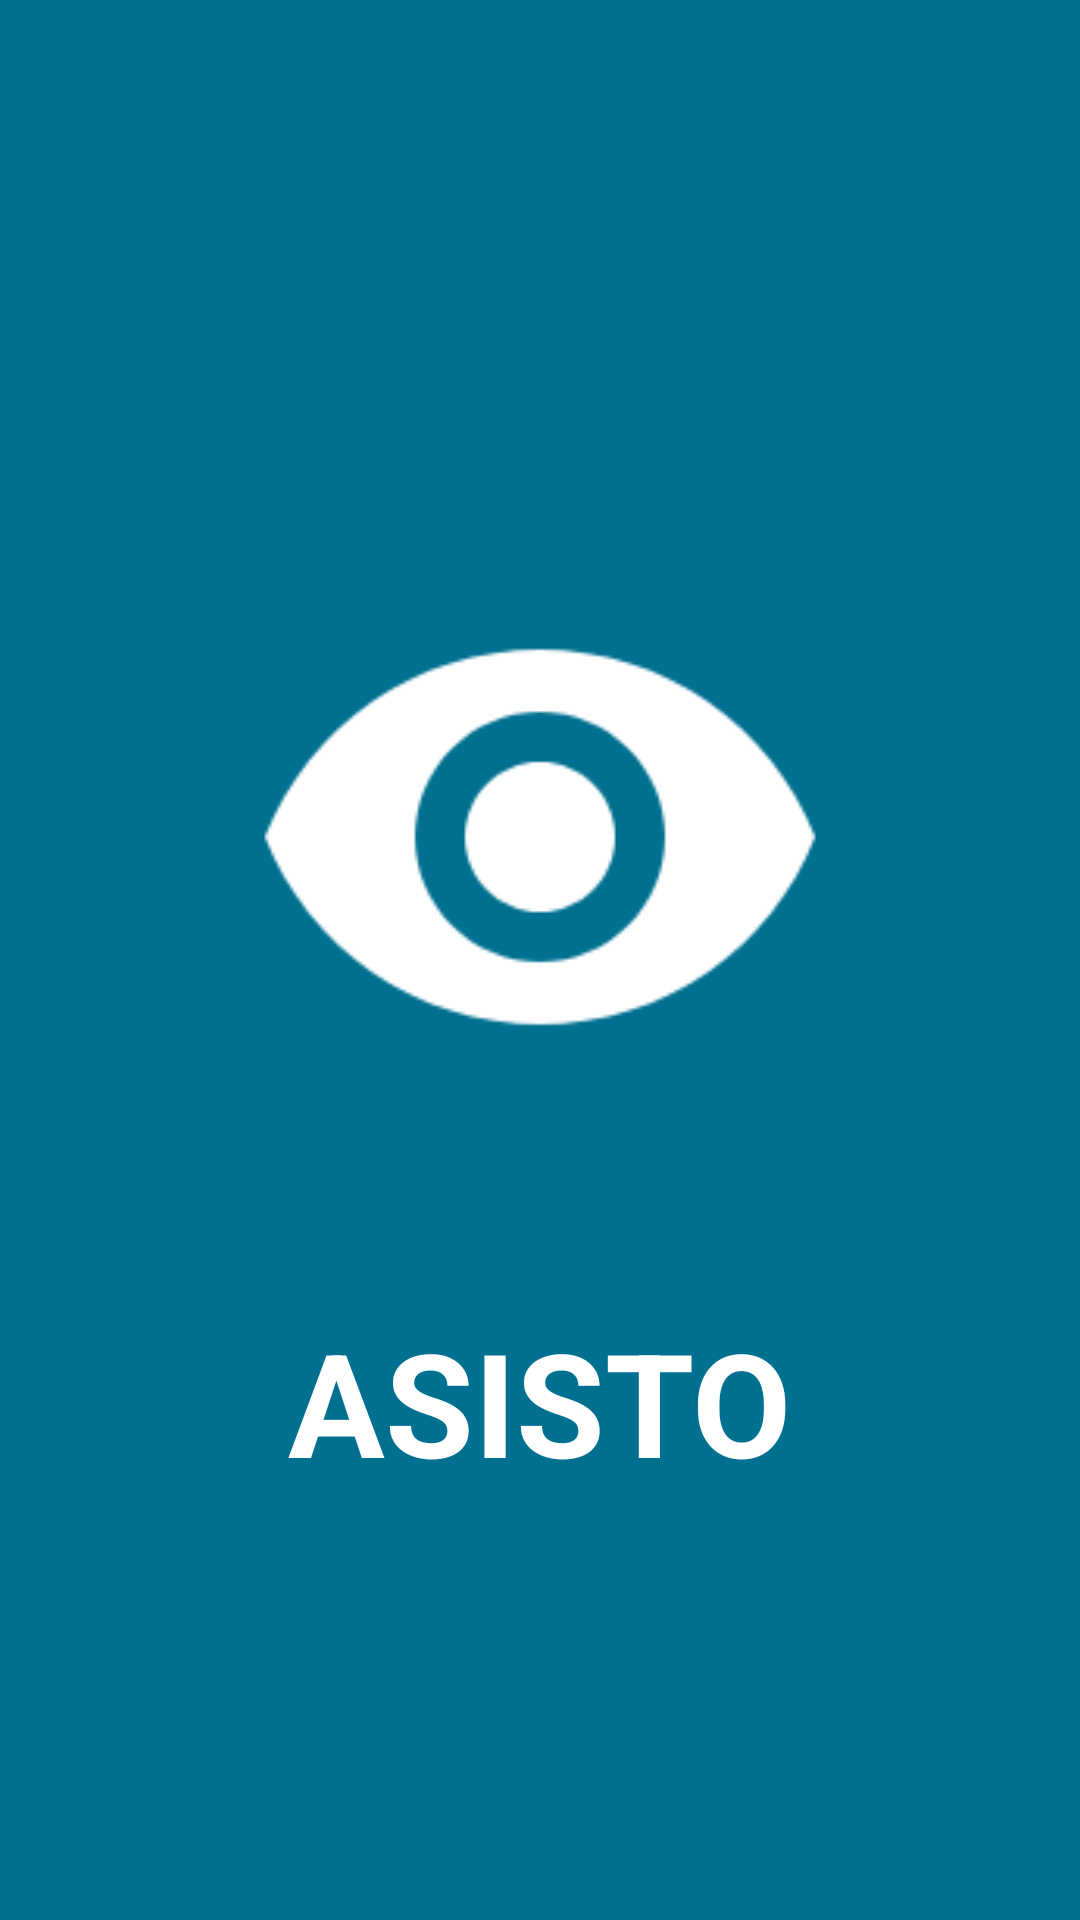

Android layout source for this screen:
<!-- AndroidManifest.xml: activity theme AppTheme1 -->
<!-- res/layout/activity_main.xml -->
<?xml version="1.0" encoding="utf-8"?>
<androidx.constraintlayout.widget.ConstraintLayout xmlns:android="http://schemas.android.com/apk/res/android"
    xmlns:app="http://schemas.android.com/apk/res-auto"
    xmlns:tools="http://schemas.android.com/tools"
    android:layout_width="match_parent"
    android:layout_height="match_parent"
    tools:context=".MainActivity"
    android:background="#007090">


    <ImageView
        android:id="@+id/logo1"
        android:layout_width="350dp"
        android:layout_height="200dp"
        android:layout_marginStart="67dp"
        android:layout_marginTop="179dp"
        android:layout_marginEnd="67dp"
        android:src="@drawable/logo"
        app:layout_constraintEnd_toEndOf="parent"
        app:layout_constraintStart_toStartOf="parent"
        app:layout_constraintTop_toTopOf="parent"></ImageView>

    <TextView
        android:layout_width="wrap_content"
        android:layout_height="wrap_content"
        android:layout_marginStart="150dp"
        android:layout_marginTop="56dp"
        android:layout_marginEnd="150dp"
        android:text="ASISTO"
        android:textColor="#ffff"
        android:textSize="48dp"
        android:textStyle="bold"
        app:layout_constraintEnd_toEndOf="parent"
        app:layout_constraintStart_toStartOf="parent"
        app:layout_constraintTop_toBottomOf="@+id/logo1"></TextView>


</androidx.constraintlayout.widget.ConstraintLayout>
<!-- resources referenced by this layout -->
<resources>
  <!-- drawable logo: png bitmap (drawable, 5489 bytes) -->
  <style name="AppTheme1" parent="Theme.AppCompat.Light.NoActionBar">
          
          <item name="colorPrimary">#A5A5A5</item>
          <item name="colorPrimaryDark">@color/colorPrimaryDark</item>
          <item name="colorAccent">@color/colorAccent</item>
      </style>
  <color name="colorPrimaryDark">#00574B</color>
  <color name="colorAccent">#D81B60</color>
</resources>
